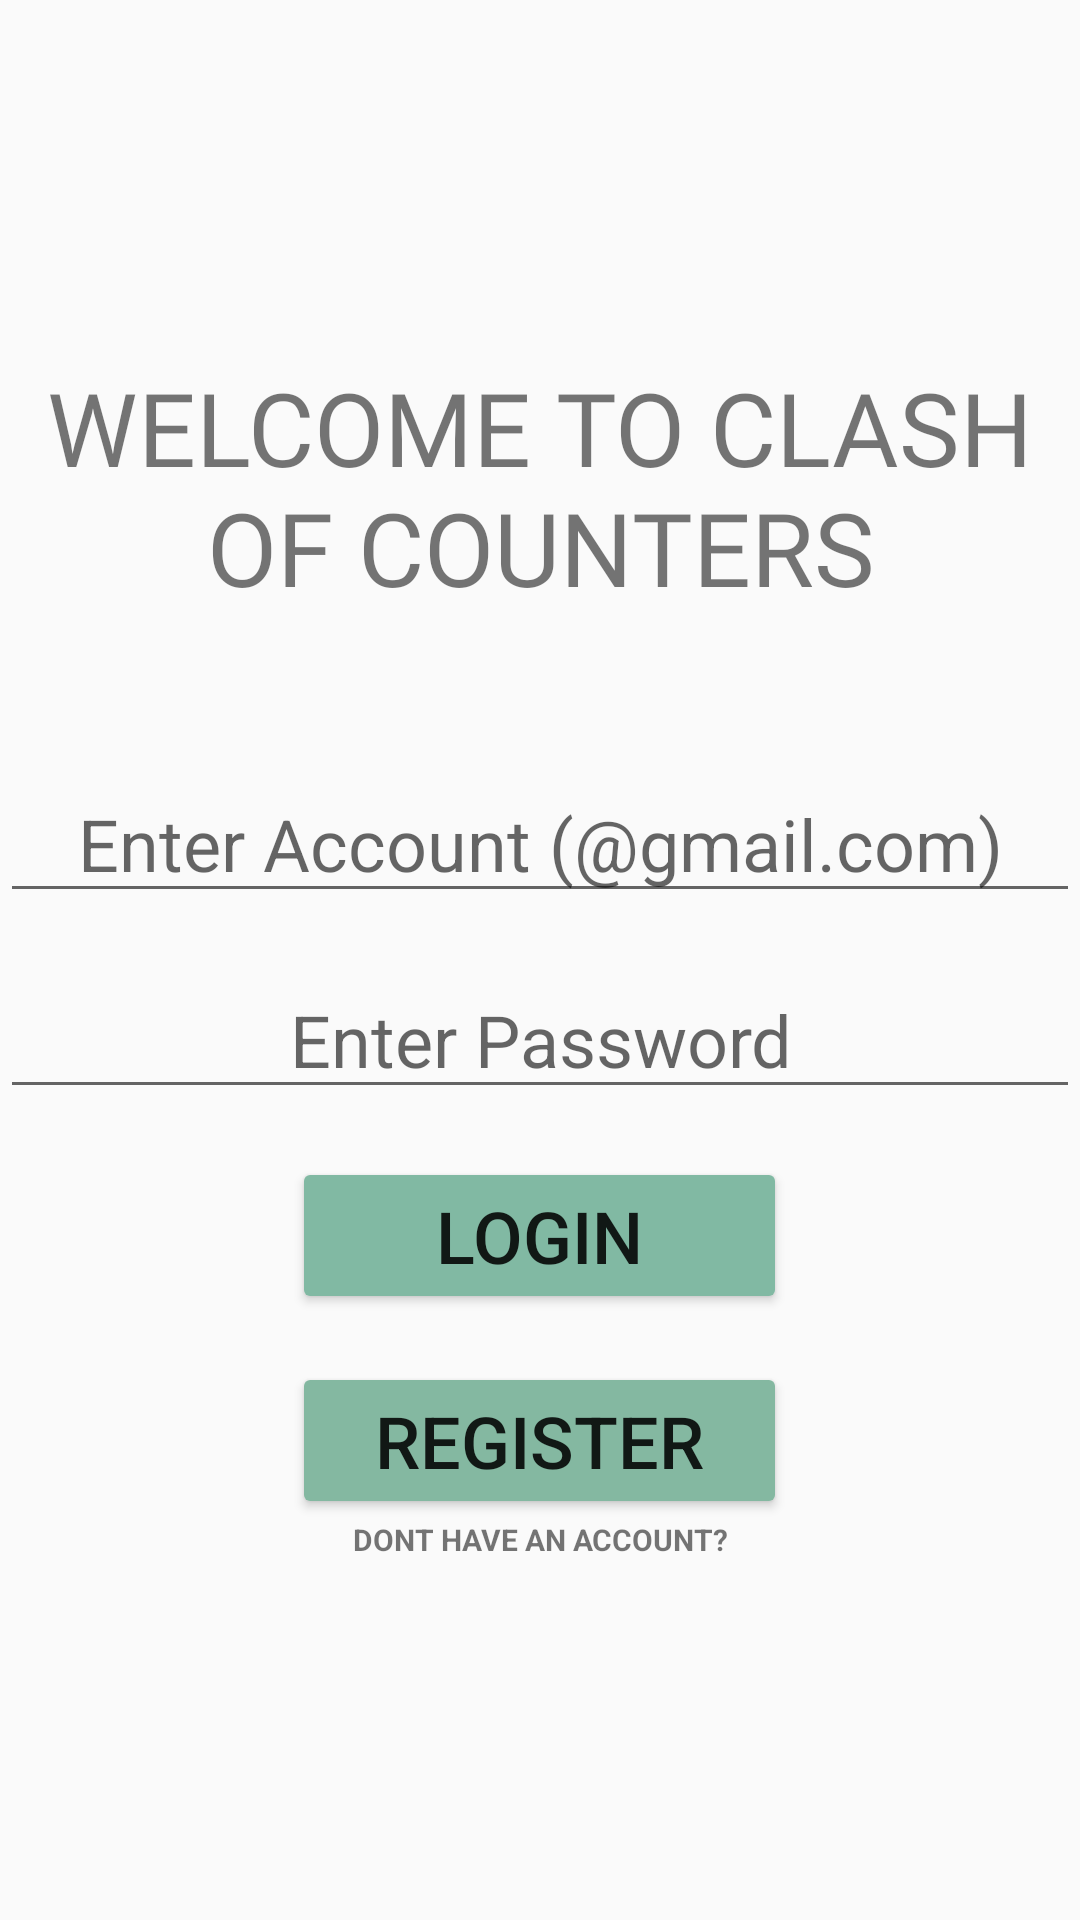

Layout XML and referenced resources for this Android screen:
<!-- AndroidManifest.xml: application theme Theme.ClashOfCounters -->
<!-- res/layout/activity_main.xml -->
<LinearLayout xmlns:android="http://schemas.android.com/apk/res/android"
    android:layout_width="match_parent"
    android:layout_height="match_parent"
    android:background="@drawable/bg1"
    android:gravity="center"
    android:orientation="vertical"> 

    <TextView
        android:id="@+id/textView2"
        android:layout_width="wrap_content"
        android:layout_height="wrap_content"
        android:fontFamily="@font/annie_use_your_telescope"
        android:gravity="center"
        android:text="WELCOME TO CLASH OF COUNTERS"
        android:textSize="34sp" />

    <Space
        android:layout_width="match_parent"
        android:layout_height="50dp" />

    <EditText
        android:id="@+id/editTextAccountLogin"
        android:layout_width="match_parent"
        android:layout_height="wrap_content"
        android:hint="Enter Account (@gmail.com)"
        android:inputType="text"
        android:textAlignment="center"
        android:textSize="24sp" />

    <EditText
        android:id="@+id/editTextPasswordLogin"
        android:layout_width="match_parent"
        android:layout_height="wrap_content"
        android:layout_centerHorizontal="true"
        android:layout_centerVertical="true"
        android:layout_marginTop="16dp"
        android:hint="Enter Password"
        android:inputType="textPassword"
        android:textAlignment="center"
        android:textSize="24sp" />

    <Button
        android:id="@+id/buttonLogin"
        android:layout_width="165dp"
        android:layout_height="wrap_content"
        android:layout_marginTop="16dp"
        android:backgroundTint="#81B9A3"
        android:text="LOGIN"
        android:textSize="24sp" />

    <Button
        android:id="@+id/buttonRegisterFromLogin"
        android:layout_width="165dp"
        android:layout_height="wrap_content"
        android:layout_marginTop="16dp"
        android:backgroundTint="#84B8A1"
        android:text="REGISTER"
        android:textSize="24sp" />

    <TextView
        android:id="@+id/textView3"
        android:layout_width="match_parent"
        android:layout_height="wrap_content"
        android:gravity="center"
        android:text="DONT HAVE AN ACCOUNT?"
        android:textSize="10sp"
        android:textStyle="bold" />
</LinearLayout>
<!-- resources referenced by this layout -->
<resources>
  <style name="Theme.ClashOfCounters" parent="Base.Theme.ClashOfCounters" />
  <style name="Base.Theme.ClashOfCounters" parent="Theme.AppCompat.Light.NoActionBar">
          
          
      </style>
</resources>
